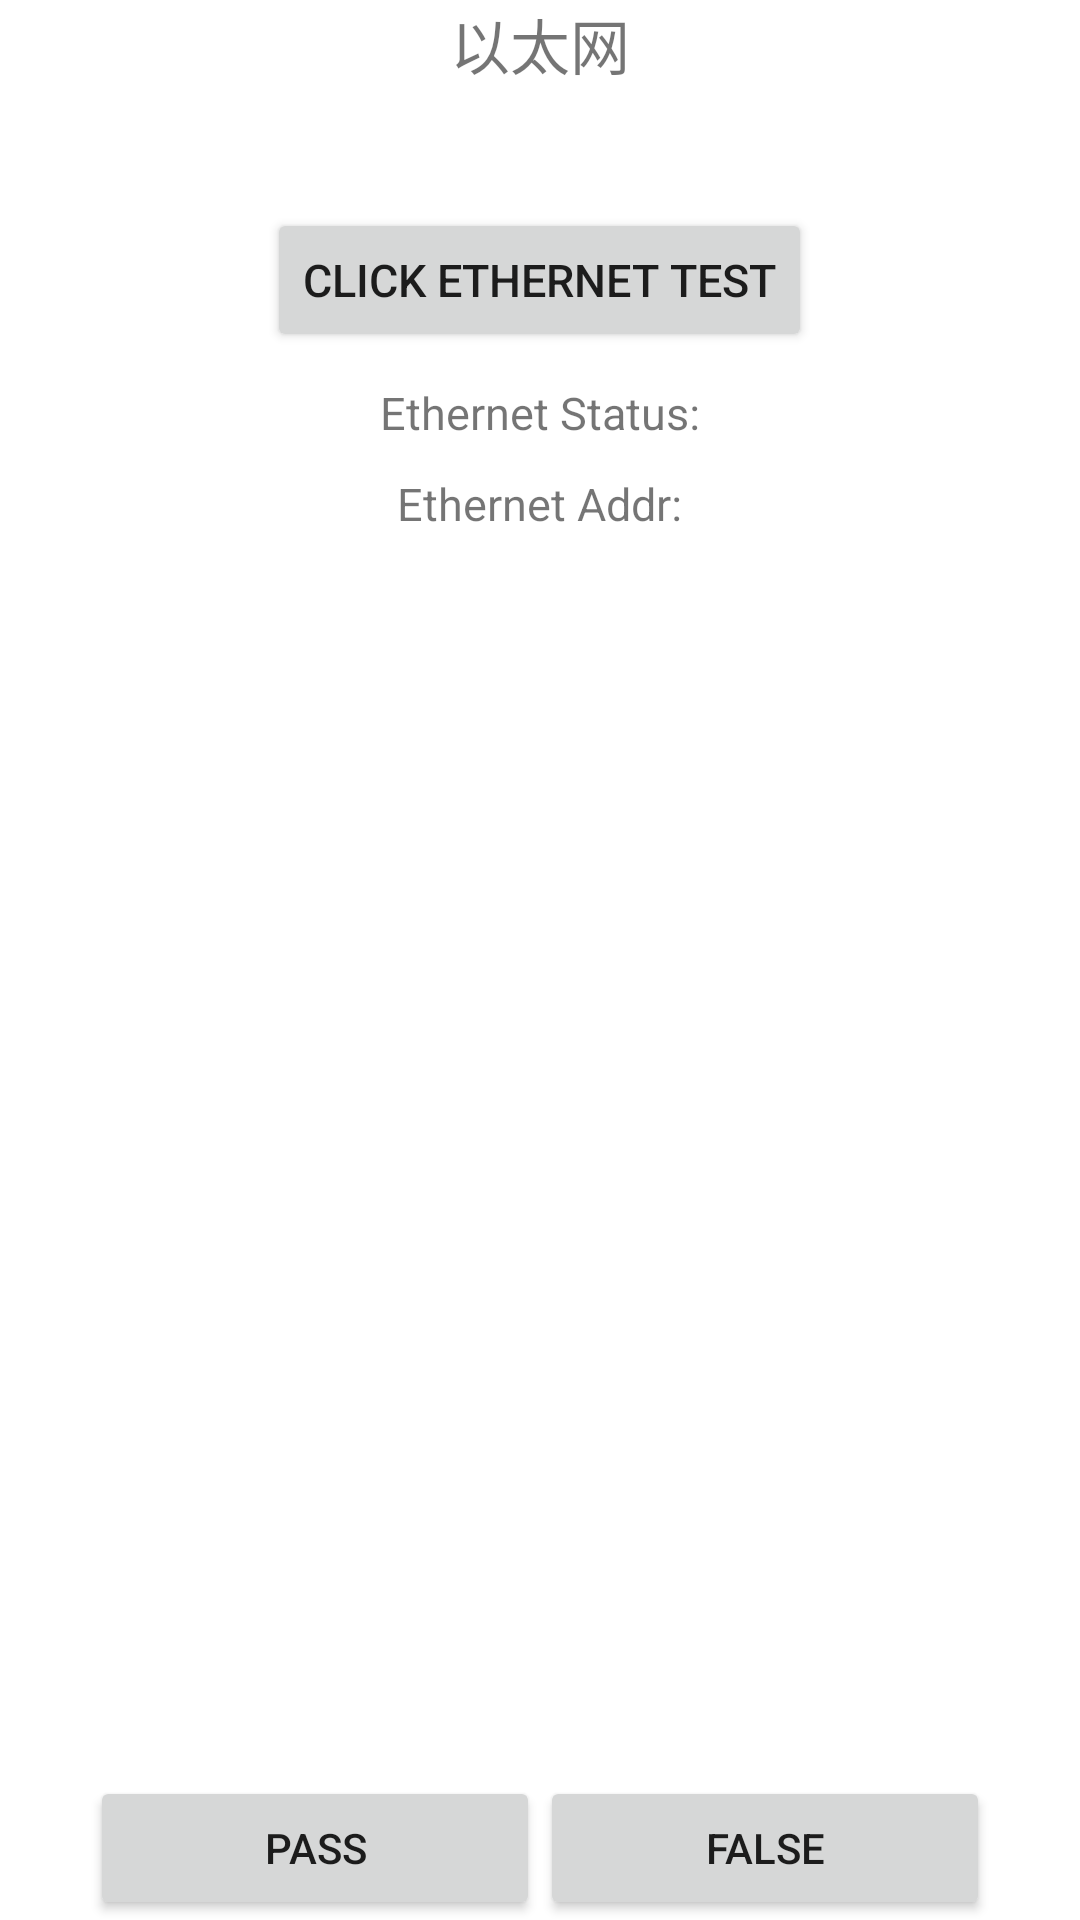

This screen was rendered from an Android layout file. Write that file and the resources it references.
<!-- AndroidManifest.xml: fallback theme Theme.MaterialComponents.DayNight.NoActionBar -->
<!-- res/layout/ethernet_test.xml -->
<?xml version="1.0" encoding="utf-8"?>
<RelativeLayout 
	       xmlns:android="http://schemas.android.com/apk/res/android" 
			android:layout_width="fill_parent"
			android:layout_height="fill_parent"
			android:orientation="vertical">
	<TextView
		android:id="@+id/ethernet_title"
		android:layout_width="wrap_content"
		android:layout_height="wrap_content"
		android:text="@string/ethernet"
		android:layout_alignParentTop="true"
		android:layout_centerHorizontal="true"
		android:textSize="20sp" />
	<Button
		android:id="@+id/ethernet_bt"
		android:layout_width="wrap_content"
		android:layout_height="wrap_content"
		android:layout_below="@id/ethernet_title"
		android:layout_centerHorizontal="true"
		android:layout_marginTop="40dp"
		android:text="@string/ethernet_test"
		android:textSize="15sp"/>
	<LinearLayout
		android:id="@+id/ethernet_status_ll"
		android:layout_below="@id/ethernet_bt"
		android:layout_width="wrap_content"
		android:layout_height="wrap_content"
		android:layout_centerHorizontal="true"
		android:layout_marginTop="10dp"
		android:orientation="horizontal">
		<TextView
			android:layout_width="wrap_content"
			android:layout_height="wrap_content"
			android:text="@string/ethernet_status"
			android:textSize="15sp" />
		<TextView
			android:id="@+id/ethernet_status_tv"
			android:layout_width="wrap_content"
			android:layout_height="wrap_content"
			android:textSize="15sp" />
	</LinearLayout>

	<LinearLayout
		android:layout_below="@id/ethernet_status_ll"
		android:layout_width="wrap_content"
		android:layout_height="wrap_content"
		android:layout_centerHorizontal="true"
		android:layout_marginTop="10dp"
		android:orientation="horizontal">
		<TextView
			android:layout_width="wrap_content"
			android:layout_height="wrap_content"
			android:text="@string/ethernet_addr"
			android:textSize="15sp" />
		<TextView
			android:id="@+id/ethernet_addr_tv"
			android:layout_width="wrap_content"
			android:layout_height="wrap_content"
			android:textSize="15sp" />
	</LinearLayout>

 	<LinearLayout
	    android:layout_width="wrap_content"
	    android:layout_height="wrap_content"
	    android:layout_centerInParent="true"
	    android:layout_alignParentBottom="true"
	    android:orientation="horizontal" >
		<Button
			android:id="@+id/ethernet_pass"
			android:layout_width="150dp"
			android:layout_height="wrap_content"
			android:text="@string/pass"
			android:layout_marginTop="10dip"
			>
		</Button>
		<Button
			android:id="@+id/ethernet_false"
			android:layout_width="150dp"
			android:layout_height="wrap_content"
			android:text="@string/falsed"
			android:layout_marginTop="10dip"
			>
		</Button>
	</LinearLayout>
</RelativeLayout>
<!-- resources referenced by this layout -->
<resources>
  <string name="ethernet">以太网</string>
  <string name="ethernet_addr">Ethernet Addr:</string>
  <string name="ethernet_status">Ethernet Status:</string>
  <string name="ethernet_test">Click Ethernet Test</string>
  <string name="falsed">false</string>
  <string name="pass">pass</string>
</resources>
